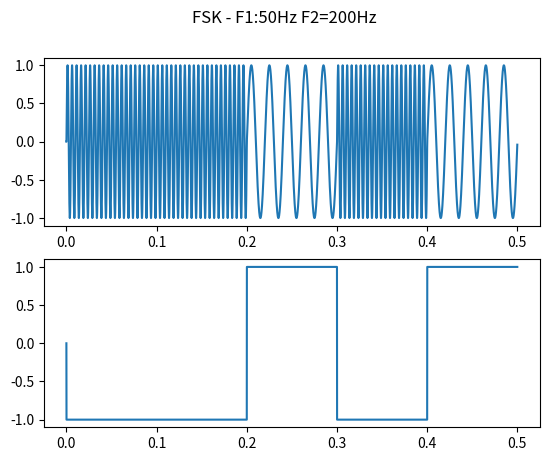

Source code (Python):
import numpy as np 
import matplotlib.pyplot as plt

baudRate=10

Fs=16000
F1=50
F2=200
t=np.arange(0,1/baudRate,1/Fs)

wave1=np.sin(2*np.pi*F1*t)
wave2=np.sin(2*np.pi*F2*t)

square1=np.ones((1,int(Fs/baudRate)))
square2=-np.ones((1,int(Fs/baudRate)))
sine_output=np.array([0])
square_output=np.array([0])

bit_string=[0,0,1,0,1]

x=np.arange(0,(len(bit_string)/baudRate)+1,1/Fs)
x=x[0:len(bit_string)*len(t)]

for i in range(len(bit_string)):
    if(bit_string[i]==1):
        sine_output=np.append(sine_output,wave1)
        square_output=np.append(square_output,square1)
    else:
        sine_output=np.append(sine_output,wave2)
        square_output=np.append(square_output,square2)

fig, axs = plt.subplots(2)
fig.suptitle('FSK - F1:50Hz F2=200Hz')
axs[0].plot(x, sine_output[0:len(x)])
axs[1].plot(x, square_output[0:len(x)])
plt.show()
